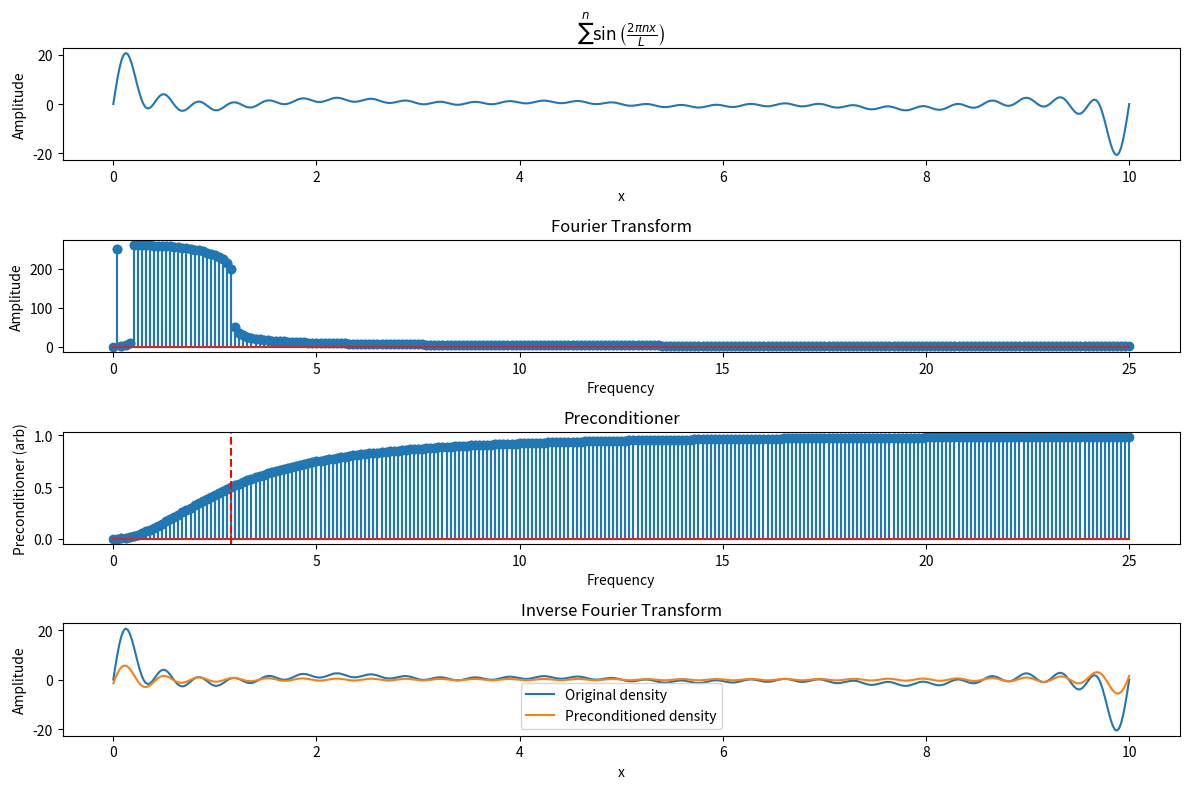

This figure's Python source:
"""Reciprocal space application of Kerker preconditioner, based on:
 https://doi.org/10.1016/0927-0256(96)00008-0
 Efficiency of ab-initio total energy calculations for metals and semiconductors using a plane-wave basis set

See eq. 82

Additional reading:
Efficient iteration scheme for self-consistent pseudopotential calculations
"""
import numpy as np
import matplotlib.pyplot as plt


def sin_wave(n: int, l: float, x: np.ndarray) -> np.ndarray:
    """
    Define a 1D sin wave in the range [0, l]
    :param n: Integer wave number
    :param l: System length
    :param x: Grid that defines the sin wave in real space
    :return:
    """
    # TODO Normalise
    return np.sin(2 * np.pi * n * x / l)


def qspace_preconditioner(q: np.ndarray, q0: float) -> np.ndarray:
    """

    :param q:
    :param q0:
    :return:
    """
    return q**2 / (q**2 + q0**2)


if __name__ == '__main__':
    # System
    l = 10.
    x = np.linspace(0, l, 500, endpoint=True)
    dx = l / len(x)

    # Trial charge with long and short wave lengths
    rho = sin_wave(1, l, x)
    for i in range(5, 30):
        rho += sin_wave(i, l, x)

    # FT to frequency space, where d = sample spacing
    frequencies = np.fft.fftfreq(len(x), d=dx)
    rho_fft = np.fft.fft(rho)

    # Filter low q-numbers, where q is the wave number (would be wave vector, if a vector).
    # So this is equivalent to damping the longest wave lengths. In the case of my sin example,
    # these large wave lengths are what result in large peaks at the system boundaries
    # k = 2pi * n / L, such that q = n / L
    #
    # q0 = 5. / l will dampen all frequencies for n = 5 and below, plus some above it
    # Specifically, q = 5 / L will get multiplied by 0.5
    # q0 = 5. / l
    #
    # One can see from the frequency plot that 2.9 is the last low-frequency component with sizeable
    # magnitude. Therefore, setting q0  between 2.9 and 5.8 should remove most of the large peaks at
    # the edges of the system in real space (which are actually a consequence of the Gibbs phenomenon
    # in Fourier series).
    q0 = 2.9
    # For realistic systems, Kresse suggests that 1.5 Angstrom^-1 is always sufficient
    G = qspace_preconditioner(frequencies, q0)
    filtered_rho_fft = G * rho_fft

    # Back FT
    recovered_rho = np.fft.ifft(filtered_rho_fft)

    # Plot each
    plt.figure(figsize=(12, 8))

    plt.subplot(4, 1, 1)
    plt.plot(x, rho)
    plt.title(r'$\sum^n \sin\left(\frac{2\pi n x}{L}\right)$')
    plt.xlabel('x')
    plt.ylabel('Amplitude')

    plt.subplot(4, 1, 2)
    plt.stem(np.abs(frequencies), np.abs(rho_fft))
    plt.title('Fourier Transform')
    plt.xlabel('Frequency')
    plt.ylabel('Amplitude')

    plt.subplot(4, 1, 3)
    plt.stem(np.abs(frequencies), G)
    plt.axvline(x=q0, color='red', linestyle='--', label='Wave number filter constant')
    plt.title('Preconditioner')
    plt.xlabel('Frequency')
    plt.ylabel('Preconditioner (arb)')

    plt.subplot(4, 1, 4)
    # Take the real part since there might be small imaginary components due to numerical errors
    plt.plot(x, rho, label='Original density')
    plt.plot(x, recovered_rho, label='Preconditioned density')
    plt.title('Inverse Fourier Transform')
    plt.xlabel('x')
    plt.ylabel('Amplitude')
    plt.legend()

    plt.tight_layout()
    plt.savefig('pre_reciprocal.pdf', dpi=300)
    plt.show()
